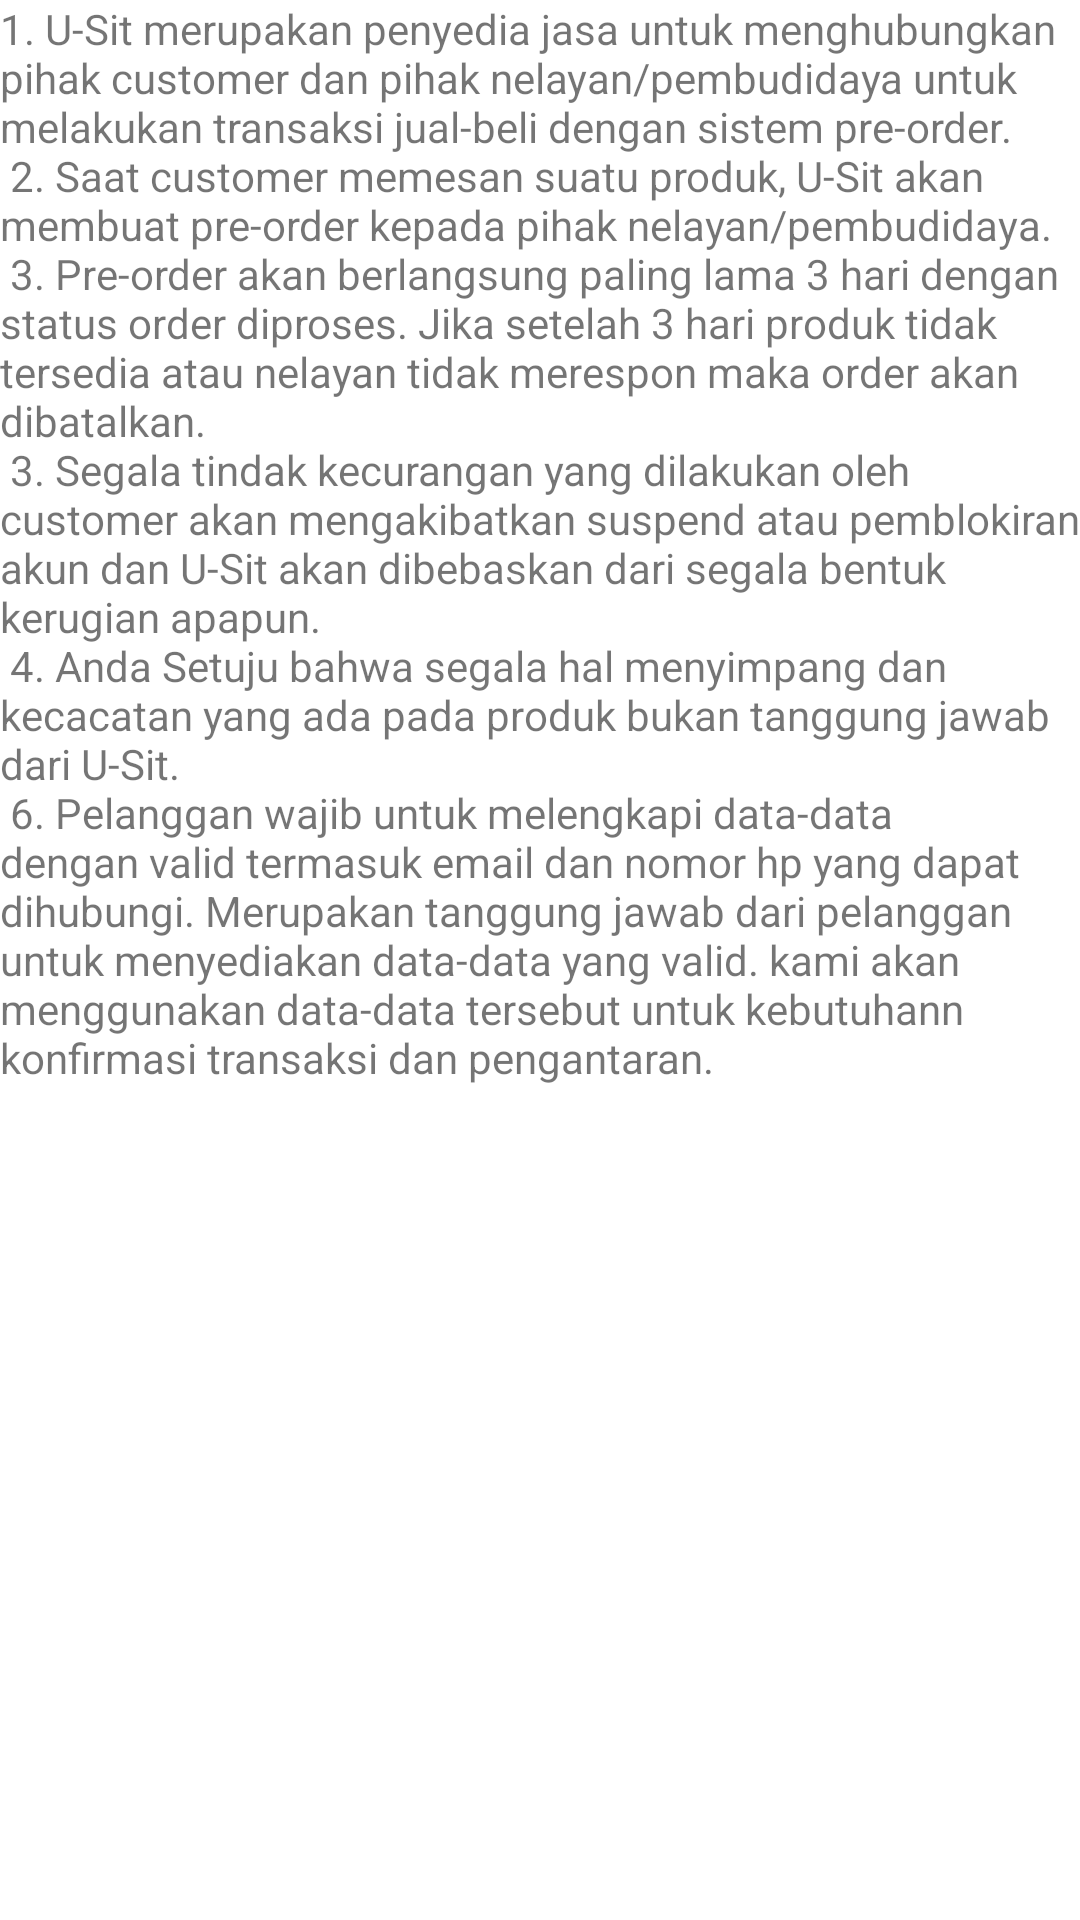

Android layout source for this screen:
<!-- AndroidManifest.xml: application theme Theme.MMyApplication -->
<!-- res/layout/alertview.xml -->
<ScrollView xmlns:android="http://schemas.android.com/apk/res/android"
    android:id="@+id/ScrollView01"
    android:layout_width="fill_parent"
    android:layout_height="fill_parent"
    android:background="@color/white"
    >

    <LinearLayout 
        android:background="@color/white"
        android:orientation="vertical"
        android:layout_width="fill_parent"
        android:layout_height="wrap_content"
        android:scrollbars="vertical"
        android:scrollbarAlwaysDrawVerticalTrack="true"
        android:id="@+id/instructions_view" >

        <TextView
            android:id="@+id/alert1"
            android:layout_width="wrap_content"
            android:layout_height="wrap_content"
            android:text="@string/syarat"/>


    </LinearLayout>
</ScrollView>
<!-- resources referenced by this layout -->
<resources>
  <color name="white">#FFFFFFFF</color>
  <string name="syarat">1.    U-Sit merupakan penyedia jasa untuk menghubungkan pihak customer dan pihak nelayan/pembudidaya untuk melakukan transaksi jual-beli dengan sistem pre-order.\n
      2.  Saat customer memesan suatu produk, U-Sit akan membuat pre-order kepada pihak nelayan/pembudidaya.\n
      3.  Pre-order akan berlangsung paling lama 3 hari dengan status order diproses. Jika setelah 3 hari produk tidak tersedia atau nelayan tidak merespon maka order akan dibatalkan.\n
      3.  Segala tindak kecurangan yang dilakukan oleh customer akan mengakibatkan suspend atau pemblokiran akun dan U-Sit akan dibebaskan dari segala bentuk kerugian apapun.\n
      4.  Anda Setuju bahwa segala hal menyimpang dan kecacatan yang ada pada produk bukan tanggung jawab dari U-Sit.\n
      6.  Pelanggan wajib untuk melengkapi data-data dengan valid termasuk email dan nomor hp yang dapat dihubungi. Merupakan tanggung jawab dari pelanggan untuk menyediakan data-data yang valid. kami akan menggunakan data-data tersebut untuk kebutuhann konfirmasi transaksi dan pengantaran.\n</string>
  <style name="Theme.MMyApplication" parent="Theme.AppCompat.DayNight.DarkActionBar">
          <item name="colorPrimary">@color/purple_500</item>
          <item name="colorPrimaryVariant">@color/teal_200</item>
          <item name="colorOnPrimary">@color/white</item>
          
          <item name="colorSecondary">@color/teal_200</item>
          <item name="colorSecondaryVariant">@color/teal_700</item>
          <item name="colorOnSecondary">@color/white</item>
          
          <item name="android:statusBarColor">?attr/colorPrimaryVariant</item>
          <item name="windowActionBar">true</item>
          <item name="windowNoTitle">true</item>
  
      </style>
  <color name="purple_500">#FF6200EE</color>
  <color name="teal_200">#FF03DAC5</color>
  <color name="teal_700">#FF018786</color>
</resources>
